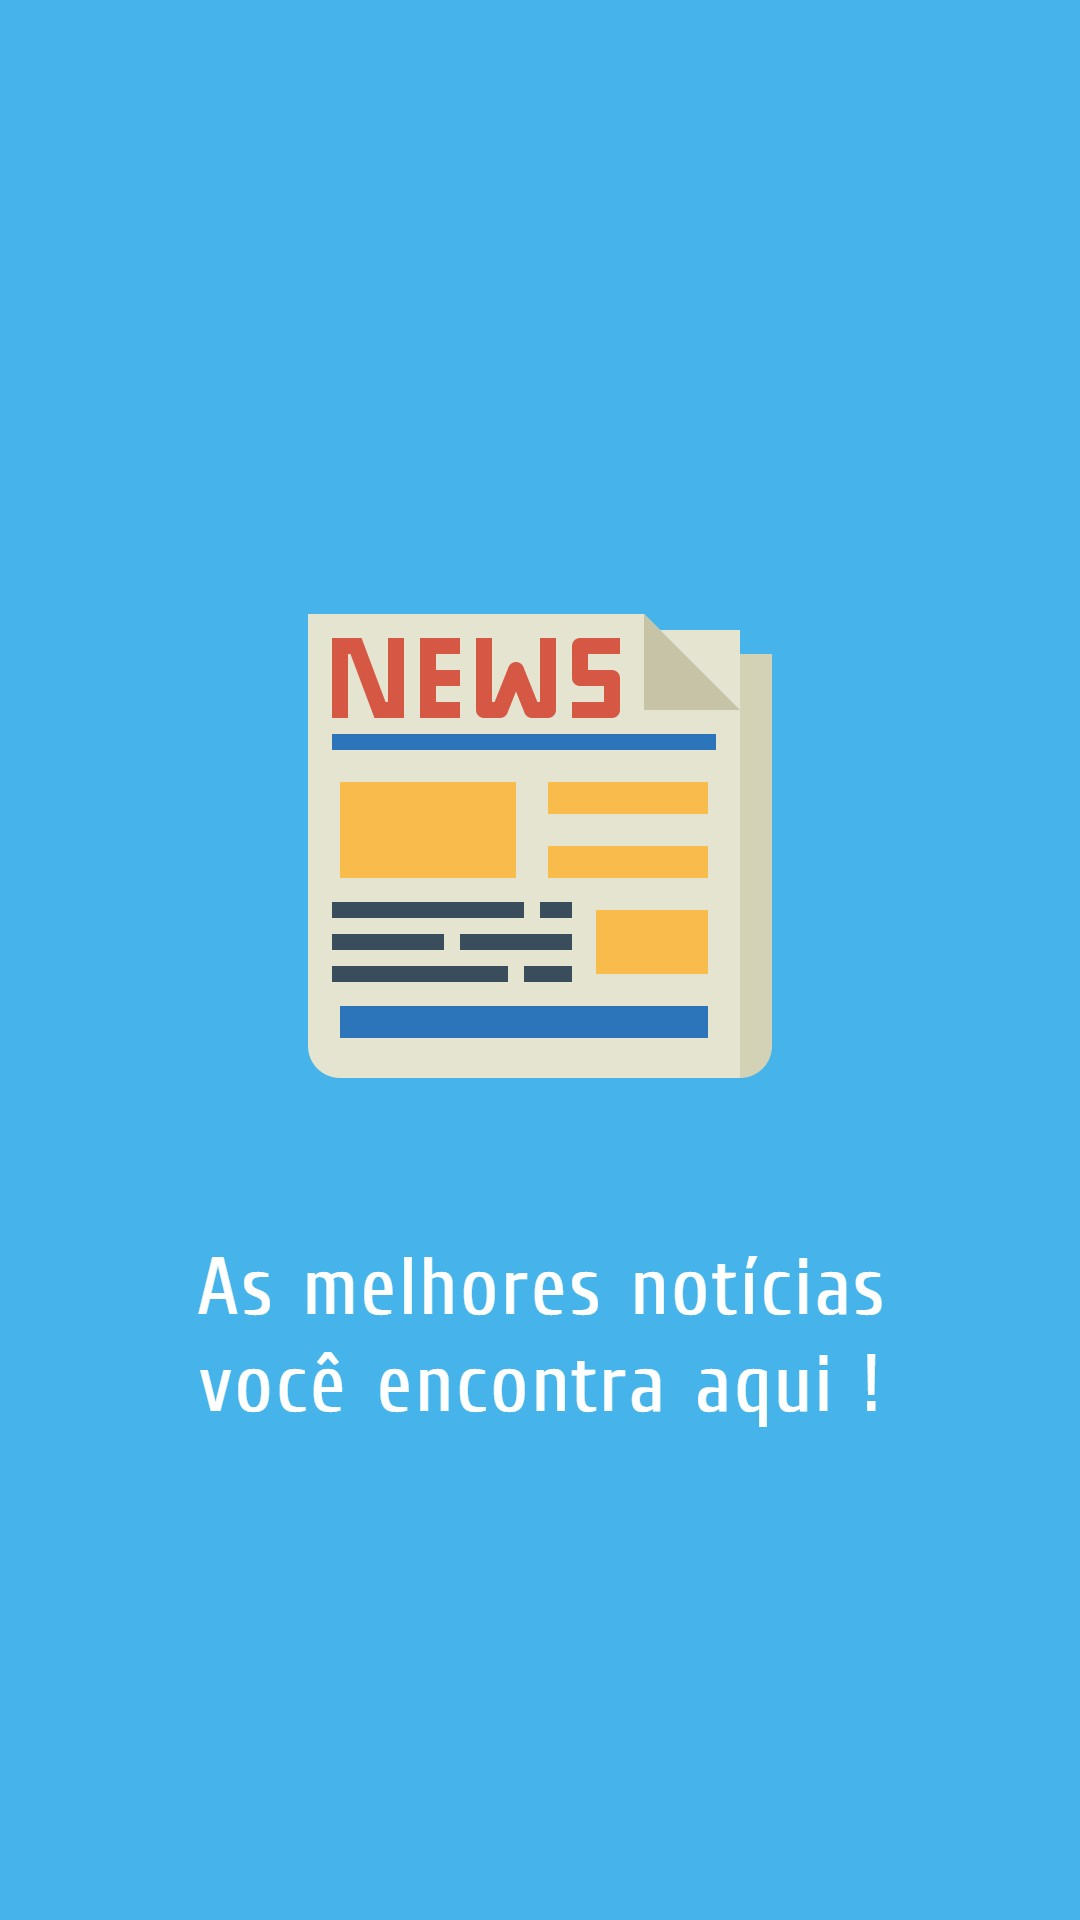

This screen was rendered from an Android layout file. Write that file and the resources it references.
<!-- AndroidManifest.xml: application theme Theme.Noticias -->
<!-- res/layout/activity_splaash_screen.xml -->
<?xml version="1.0" encoding="utf-8"?>
<androidx.constraintlayout.widget.ConstraintLayout xmlns:android="http://schemas.android.com/apk/res/android"
    xmlns:tools="http://schemas.android.com/tools"
    android:layout_width="match_parent"
    android:layout_height="match_parent"
    android:background="@drawable/base"
    tools:context=".ui.activity.SplashScreen"
    tools:ignore="Overdraw">

</androidx.constraintlayout.widget.ConstraintLayout>
<!-- resources referenced by this layout -->
<resources>
  <!-- drawable base: jpg bitmap (drawable-v24, 65050 bytes) -->
  <style name="Theme.Noticias" parent="Theme.MaterialComponents.DayNight.DarkActionBar">
          
          <item name="colorPrimary">#46B4EB</item>
          <item name="colorPrimaryVariant">#46B4EB</item>
          <item name="colorOnPrimary">@color/white</item>
          
          <item name="colorSecondary">@color/teal_200</item>
          <item name="colorSecondaryVariant">@color/teal_700</item>
          <item name="colorOnSecondary">@color/black</item>
          
          <item name="android:statusBarColor" tools:targetApi="l">?attr/colorPrimaryVariant</item>
          
      </style>
  <color name="white">#FFFFFFFF</color>
  <color name="teal_200">#FF03DAC5</color>
  <color name="teal_700">#FF018786</color>
  <color name="black">#FF000000</color>
</resources>
